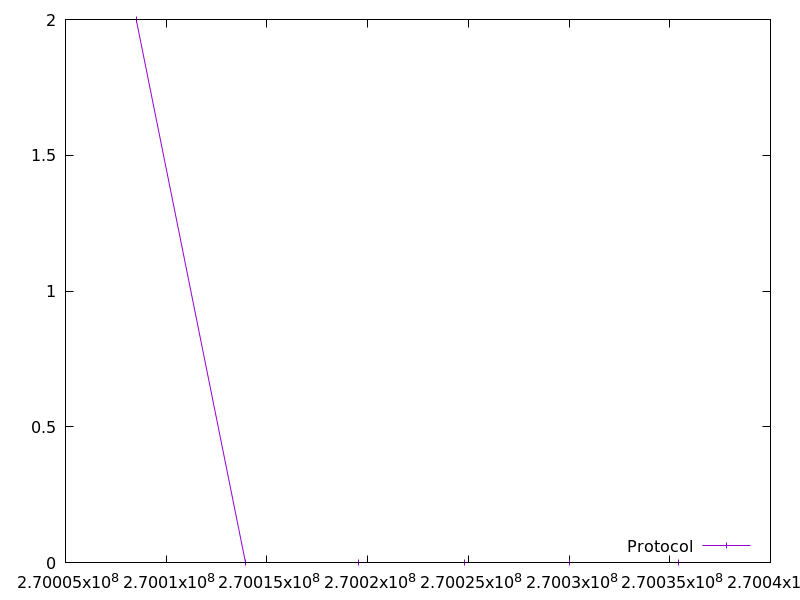

Values plotted in this chart, from the file beside it:
270008510.25573295, 2.0
270013940, 0.0
270019571, 0.0
270024800, 0.0
270030029, 0.0
270035458, 0.0
